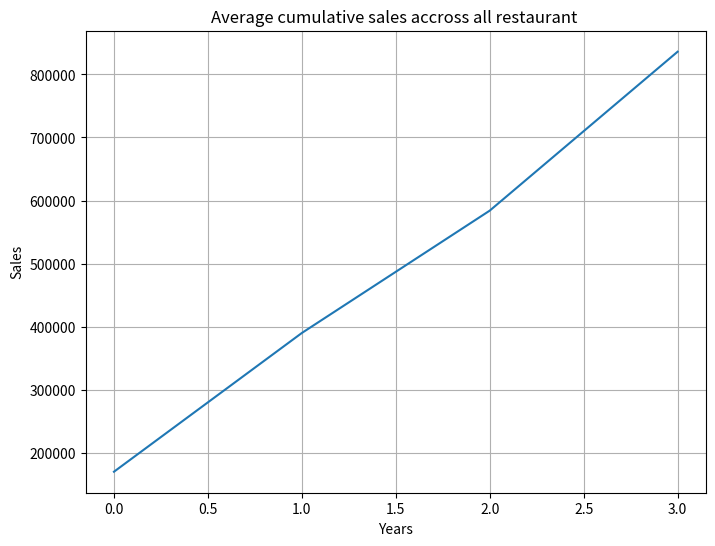

Recreate this plot in Python.
import numpy as np
import matplotlib.pyplot as plt
# Advance operation with Business examples

# Data structure: [restaurant_id, 2021, 2022, 2023, 2024]
sales_data = np.array([
    [1, 150000, 180000, 220000, 250000], # Paradise Biryani
    [2, 120000, 140000, 160000, 190000], # Beijing Bites
    [3, 220000, 230000, 150000, 300000], # Pizza Hub
    [4, 180000, 440000, 260000, 290000], # Burger Point
    [5, 180000, 110000, 180000, 230000], # Chai Point
])

print("=== Zomato Sales Analysis ===")
print("\n Sales Data Shape: ", sales_data.shape)

# Now, printing the 1st 3 restaurant sales data
# print("\n Sample data for 1st 3 restaurant: ", sales_data[:3])

# Total Sales per year
print(np.sum(sales_data, axis=0))
yearly_total = np.sum(sales_data[:, 1:], axis=0)
print(yearly_total)
# print(np.sum(yearly_total))

# Minimum sales per restaurant

min_sales = np.min(sales_data[:, 1:], axis=1)
print(min_sales)

# Maximum sales per year

max_sales_perYear = np.max(sales_data[:, 1:], axis=0)
print(max_sales_perYear)

# Average Sales per restaurant
avg_sales = np.mean(sales_data[:, 1:], axis=1)

# Cumulative sales
cumulative_sales = np.cumsum(sales_data[:, 1:], axis=1)
print(cumulative_sales)

plt.figure(figsize=(8, 6))
plt.plot(np.mean(cumulative_sales, axis=0))
plt.title("Average cumulative sales accross all restaurant ")
plt.xlabel("Years")
plt.ylabel("Sales")
plt.grid(True)
plt.show()